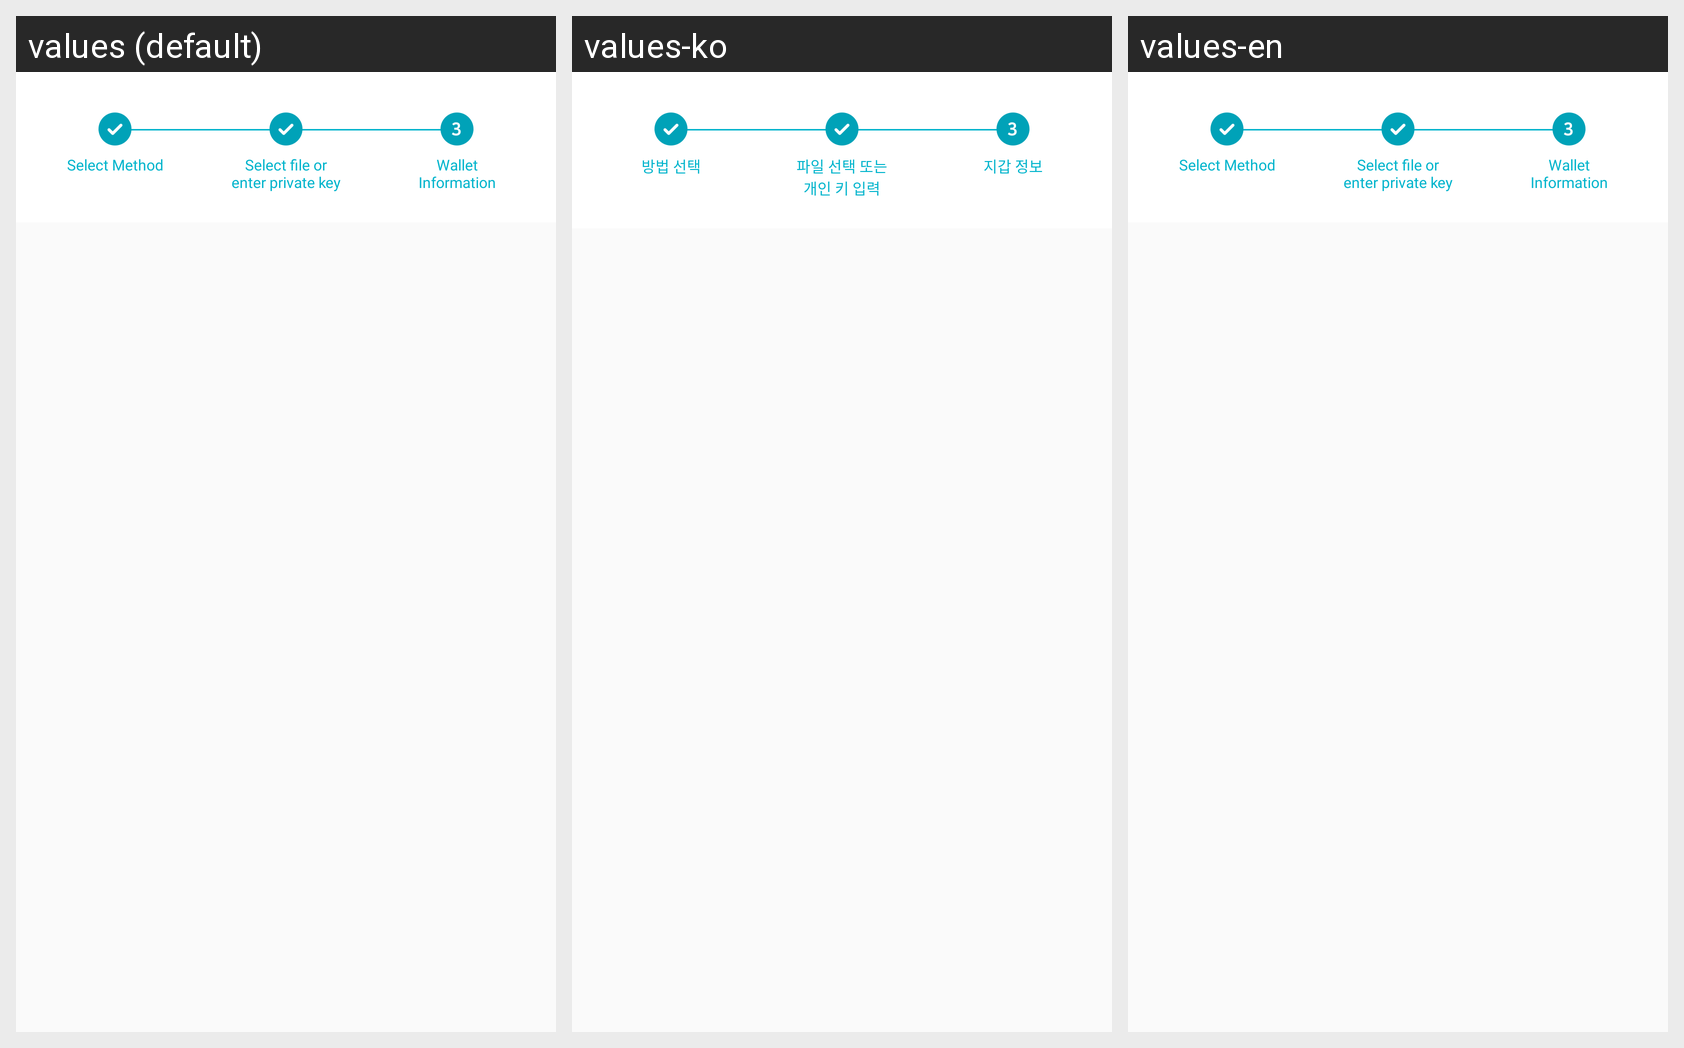

For this localized Android screen grid, give each drawn string resource with its value in every locale shown.
Android screen res/layout/layout_load_step3.xml rendered under 3 locales, left to right: values (default), values-ko, values-en. Device: Nexus 5 (rendered at 1080×1920; each locale shown at half size, 540×960, under a caption strip naming it); theme AppTheme.
Strings drawn on this screen, with the default value and each locale's value (text and hints the layout hard-codes, and strings that could not be matched under every locale, appear in the picture but are not listed):

loadSelectMethod
  values: Select Method
  values-ko: 방법 선택
  values-en: Select Method  [not translated; the default value is used]

loadStep2Title
  values: Select file or
      enter private key
  values-ko: 파일 선택 또는
      개인 키 입력
  values-en: Select file or
      enter private key  [not translated; the default value is used]

loadStep3Title
  values: Wallet
      Information
  values-ko: 지갑 정보
  values-en: Wallet
      Information  [not translated; the default value is used]
